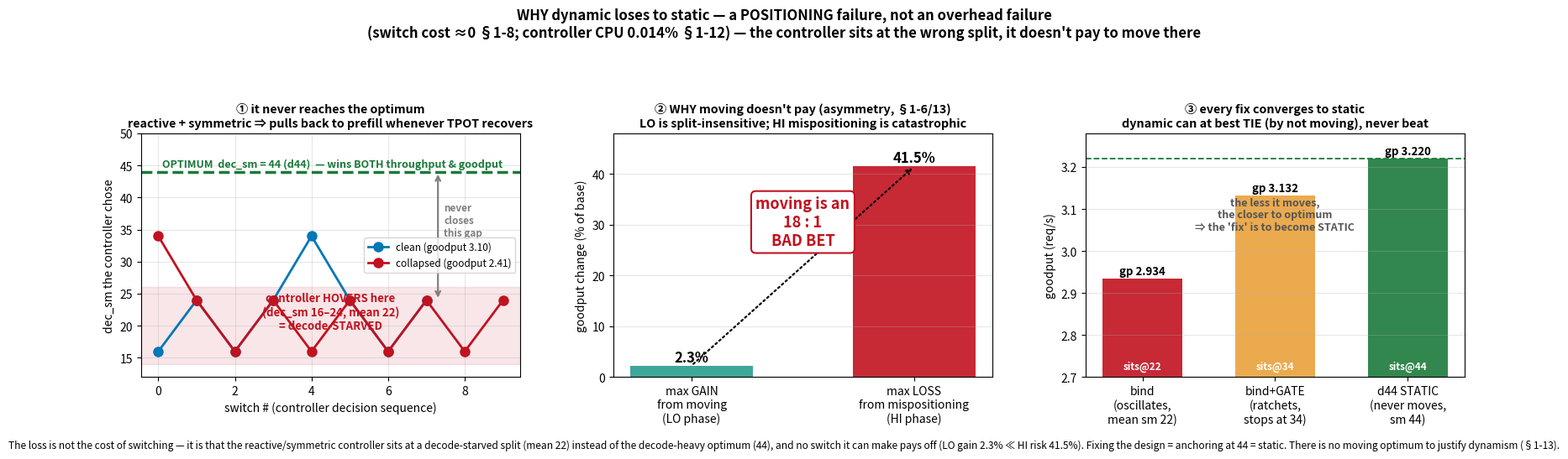

This figure's Python source:
#!/usr/bin/env python
"""WHY dynamic loses to static — it is NOT overhead; it is a positioning failure.

The clean 'overhead > gain everywhere' story is already refuted (switch cost ~0: CONSENSUS
§1-8; controller CPU 0.014%: §1-12). So the loss must be a design flaw. This pins WHERE.

The failure, from the controller's own logs (bind, variance trace):
  1. The optimum is dec_sm=44 (decode-heavy; wins BOTH throughput and goodput).
  2. The controller HOVERS at dec_sm 16-24 (mean 22) and NEVER reaches 44 -- it is decode-STARVED.
     Why: it is REACTIVE (gives decode SM only after TPOT spikes) + SYMMETRIC (balances the two
     slacks), so the moment decode is briefly fine it pulls SM back to prefill. It structurally
     cannot accumulate to the decode-heavy optimum.
  3. Risk/reward: moving prefill-ward gains <=2.3% (LO phase is split-insensitive) but risks
     <=41.5% (HI mispositioning). Every switch is an 18:1 bad bet -- and it is NOT the switch
     COST, it is the POSITION the switch moves to.
  4. Every fix (anchor decode-heavy / asymmetric penalty / stop moving) converges the controller
     toward 'sit at 44' = the best static. The gate (a ratchet that stops moving) is the best
     dynamic (settles at 34) but undershoots. There is no regime where moving beats sitting at 44
     (§1-13: LO split-insensitive, HI wants 44 which is already the static choice).

Data: results/slo_sched (bind trajectories jobs 856963/4), per-phase spreads from §1-13.
"""
import matplotlib; matplotlib.use("Agg")
import matplotlib.pyplot as plt
import numpy as np

# controller dec_sm trajectories (from SLO-BIND log lines)
TRAJ = {
    "clean (goodput 3.10)":     [16, 24, 16, 24, 34, 24, 16, 24],
    "collapsed (goodput 2.41)": [34, 24, 16, 24, 16, 24, 16, 24, 16, 24],
}
OPT = 44  # dec_sm of d44, optimal on both throughput and goodput

fig, ax = plt.subplots(1, 3, figsize=(16.5, 5.4))
fig.suptitle("WHY dynamic loses to static — a POSITIONING failure, not an overhead failure\n"
             "(switch cost ≈0 §1-8; controller CPU 0.014% §1-12) — the controller sits at the wrong split, it doesn't pay to move there",
             fontsize=12, fontweight="bold")

# ── panel 1: trajectory never reaches the optimum ──
a = ax[0]
for (lab, seq), c in zip(TRAJ.items(), ["#0077b6", "#c1121f"]):
    a.plot(range(len(seq)), seq, "o-", color=c, lw=2, ms=8, label=lab)
a.axhline(OPT, color="#1a7a3a", lw=2.5, ls="--")
a.text(0.1, OPT+0.8, "OPTIMUM  dec_sm = 44 (d44)  — wins BOTH throughput & goodput", fontsize=9, color="#1a7a3a", fontweight="bold")
a.axhspan(14, 26, color="#c1121f", alpha=.10)
a.text(4.5, 19.5, "controller HOVERS here\n(dec_sm 16–24, mean 22)\n= decode-STARVED", fontsize=9.5, color="#c1121f", fontweight="bold", ha="center")
a.annotate("", xy=(7.3, 44), xytext=(7.3, 24), arrowprops=dict(arrowstyle="<->", color="gray", lw=1.6))
a.text(7.45, 34, "never\ncloses\nthis gap", fontsize=8.5, color="gray", fontweight="bold")
a.set_ylim(12, 50); a.set_xlabel("switch # (controller decision sequence)")
a.set_ylabel("dec_sm the controller chose")
a.set_title("① it never reaches the optimum\nreactive + symmetric ⇒ pulls back to prefill whenever TPOT recovers", fontsize=10.3, fontweight="bold")
a.grid(alpha=.3); a.legend(fontsize=8.5, loc="center right")

# ── panel 2: the 18:1 bad bet ──
a = ax[1]
gain = 2.3; loss = 41.5
bars = a.bar(["max GAIN\nfrom moving\n(LO phase)", "max LOSS\nfrom mispositioning\n(HI phase)"],
             [gain, loss], color=["#2a9d8f", "#c1121f"], alpha=.9, width=.55)
for b, v in zip(bars, [gain, loss]):
    a.text(b.get_x()+b.get_width()/2, v+0.8, f"{v:.1f}%", ha="center", fontsize=12, fontweight="bold")
a.annotate("", xy=(1, 41.5), xytext=(0, 2.3), arrowprops=dict(arrowstyle="->", color="k", lw=1.6, ls=":"))
a.text(0.5, 26, "moving is an\n18 : 1\nBAD BET", fontsize=13, color="#c1121f", fontweight="bold", ha="center",
       bbox=dict(boxstyle="round", fc="white", ec="#c1121f", lw=1.5))
a.set_ylabel("goodput change (% of base)")
a.set_title("② WHY moving doesn't pay (asymmetry, §1-6/13)\nLO is split-insensitive; HI mispositioning is catastrophic", fontsize=10.3, fontweight="bold")
a.set_ylim(0, 48); a.grid(alpha=.3, axis="y")

# ── panel 3: every fix → static ──
a = ax[2]
# less movement / more anchored -> closer to optimum
variants = ["bind\n(oscillates,\nmean sm 22)", "bind+GATE\n(ratchets,\nstops at 34)", "d44 STATIC\n(never moves,\nsm 44)"]
sit = [22, 34, 44]         # where it sits
gpv = [2.934, 3.132, 3.220]
cols = ["#c1121f", "#e9a13b", "#1a7a3a"]
ax2 = a
b = ax2.bar(variants, gpv, color=cols, alpha=.9, width=.6)
for bi, g, s in zip(b, gpv, sit):
    ax2.text(bi.get_x()+bi.get_width()/2, g+0.01, f"gp {g:.3f}", ha="center", fontsize=9.5, fontweight="bold")
    ax2.text(bi.get_x()+bi.get_width()/2, 2.72, f"sits@{s}", ha="center", fontsize=8.5, color="white", fontweight="bold")
ax2.axhline(3.220, color="#1a7a3a", ls="--", lw=1.3)
ax2.annotate("the less it moves,\nthe closer to optimum\n⇒ the 'fix' is to become STATIC",
             (1, 3.05), fontsize=9, color="#555", fontweight="bold", ha="center")
ax2.set_ylim(2.7, 3.28); ax2.set_ylabel("goodput (req/s)")
ax2.set_title("③ every fix converges to static\ndynamic can at best TIE (by not moving), never beat", fontsize=10.3, fontweight="bold")
ax2.grid(alpha=.3, axis="y")

fig.tight_layout(rect=[0, 0.03, 1, 0.9])
fig.text(0.5, 0.008,
         "The loss is not the cost of switching — it is that the reactive/symmetric controller sits at a decode-starved split (mean 22) instead of the decode-heavy optimum (44), "
         "and no switch it can make pays off (LO gain 2.3% ≪ HI risk 41.5%). Fixing the design = anchoring at 44 = static. There is no moving optimum to justify dynamism (§1-13).",
         ha="center", fontsize=8.6, style="italic")
fig.savefig("why_dynamic_loses.png", dpi=150)
print("wrote why_dynamic_loses.png")
